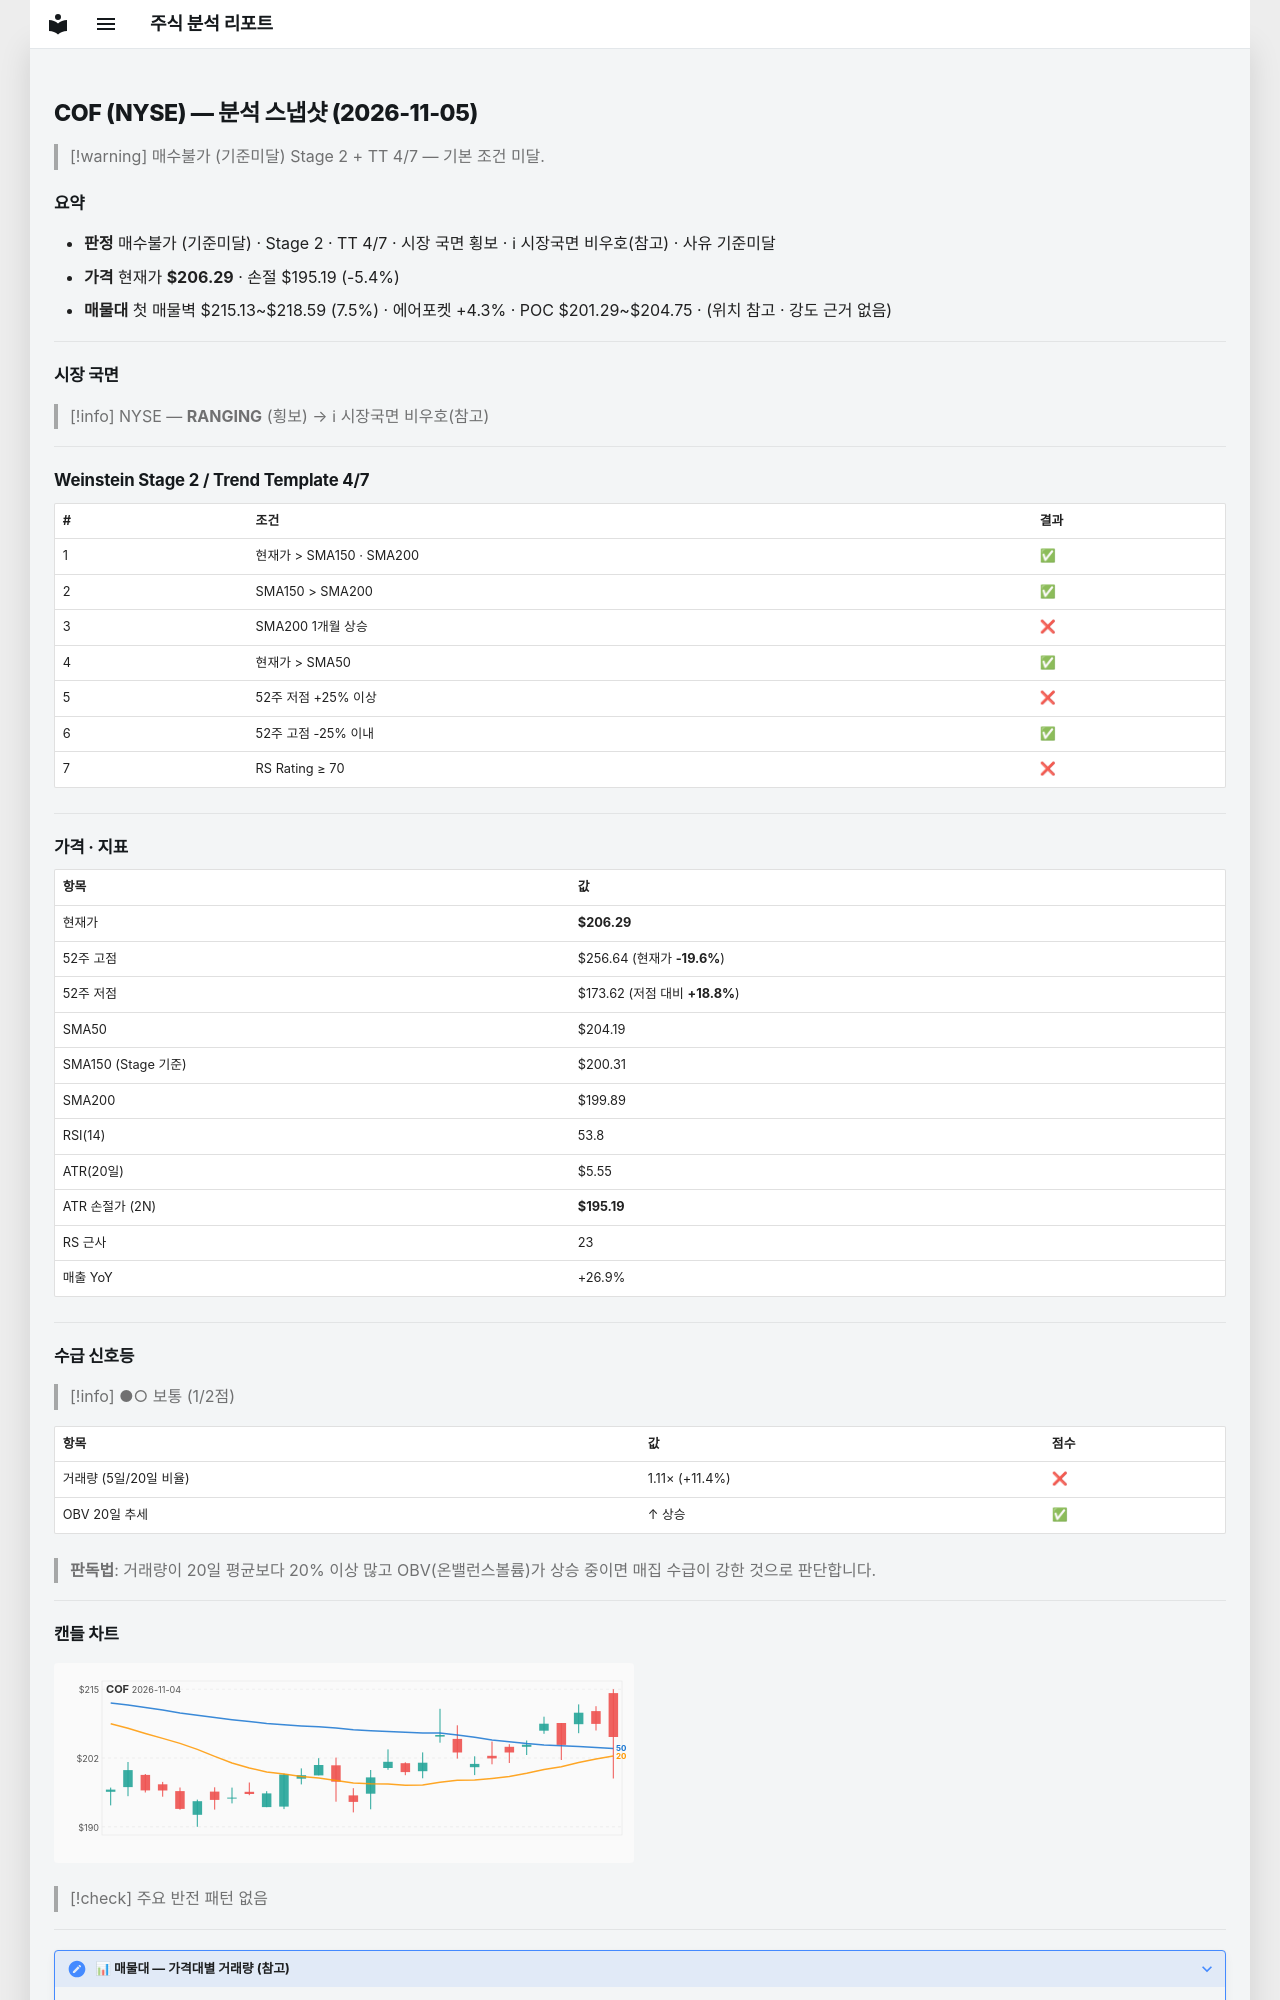

repository: soloandco/stock-reports · page: snapshots/COF-2026-11-05/index.html · generator: mkdocs

---
type: analysis-snapshot
title: COF 분석 스냅샷
ticker: COF
market: NYSE
created: 2026-11-05
updated: 2026-11-05
bar-date: 2026-11-04
verdict: 매수불가
verdict-reason: 기준미달
real-rr: 1.89
sma50-gap-pct: 1.0
weekly-position: 저항대아래
weekly-overhead-price: 227.34
weekly-overhead-pct: 10.2
stage: 2
trend-template-score: 4
tt-max: 7
ma-set: sma-50-150-200
price: 206.2949981689453
stop-price: 195.18941731548867
market-regime: RANGING
supply-demand-score: 1/2
supply-demand-label: 보통
status: tracking
tags:
  - stock-agent
  - watchlist
  - COF
  - analysis
related:
  - "[[analysis-template]]"
---

# COF (NYSE) — 분석 스냅샷 (2026-11-05)

> [!warning] 매수불가 (기준미달)
> Stage 2 + TT 4/7 — 기본 조건 미달.

## 요약

- **판정** 매수불가 (기준미달) · Stage 2 · TT 4/7 · 시장 국면 횡보 · ℹ 시장국면 비우호(참고) · 사유 기준미달
- **가격** 현재가 **$206.29** · 손절 $195.19 (-5.4%)
- **매물대** 첫 매물벽 $215.13~$218.59 (7.5%) · 에어포켓 +4.3% · POC $201.29~$204.75 · (위치 참고 · 강도 근거 없음)

---

## 시장 국면

> [!info] NYSE — **RANGING** (횡보) → ℹ 시장국면 비우호(참고)

---

## Weinstein Stage 2 / Trend Template 4/7

| # | 조건 | 결과 |
|---|------|------|
| 1 | 현재가 > SMA150 · SMA200 | ✅ |
| 2 | SMA150 > SMA200 | ✅ |
| 3 | SMA200 1개월 상승 | ❌ |
| 4 | 현재가 > SMA50 | ✅ |
| 5 | 52주 저점 +25% 이상 | ❌ |
| 6 | 52주 고점 -25% 이내 | ✅ |
| 7 | RS Rating ≥ 70 | ❌ |

---

## 가격 · 지표

| 항목 | 값 |
|------|---|
| 현재가 | **$206.29** |
| 52주 고점 | $256.64 (현재가 **-19.6%**) |
| 52주 저점 | $173.62 (저점 대비 **+18.8%**) |
| SMA50 | $204.19 |
| SMA150 (Stage 기준) | $200.31 |
| SMA200 | $199.89 |
| RSI(14) | 53.8 |
| ATR(20일) | $5.55 |
| ATR 손절가 (2N) | **$195.19** |
| RS 근사 | 23 |
| 매출 YoY | +26.9% |

---
## 수급 신호등

> [!info] ●○ 보통 (1/2점)

| 항목 | 값 | 점수 |
|------|------|------|
| 거래량 (5일/20일 비율) | 1.11× (+11.4%) | ❌ |
| OBV 20일 추세 | ↑ 상승 | ✅ |

> **판독법**: 거래량이 20일 평균보다 20% 이상 많고 OBV(온밸런스볼륨)가 상승 중이면 매집 수급이 강한 것으로 판단합니다.

---
